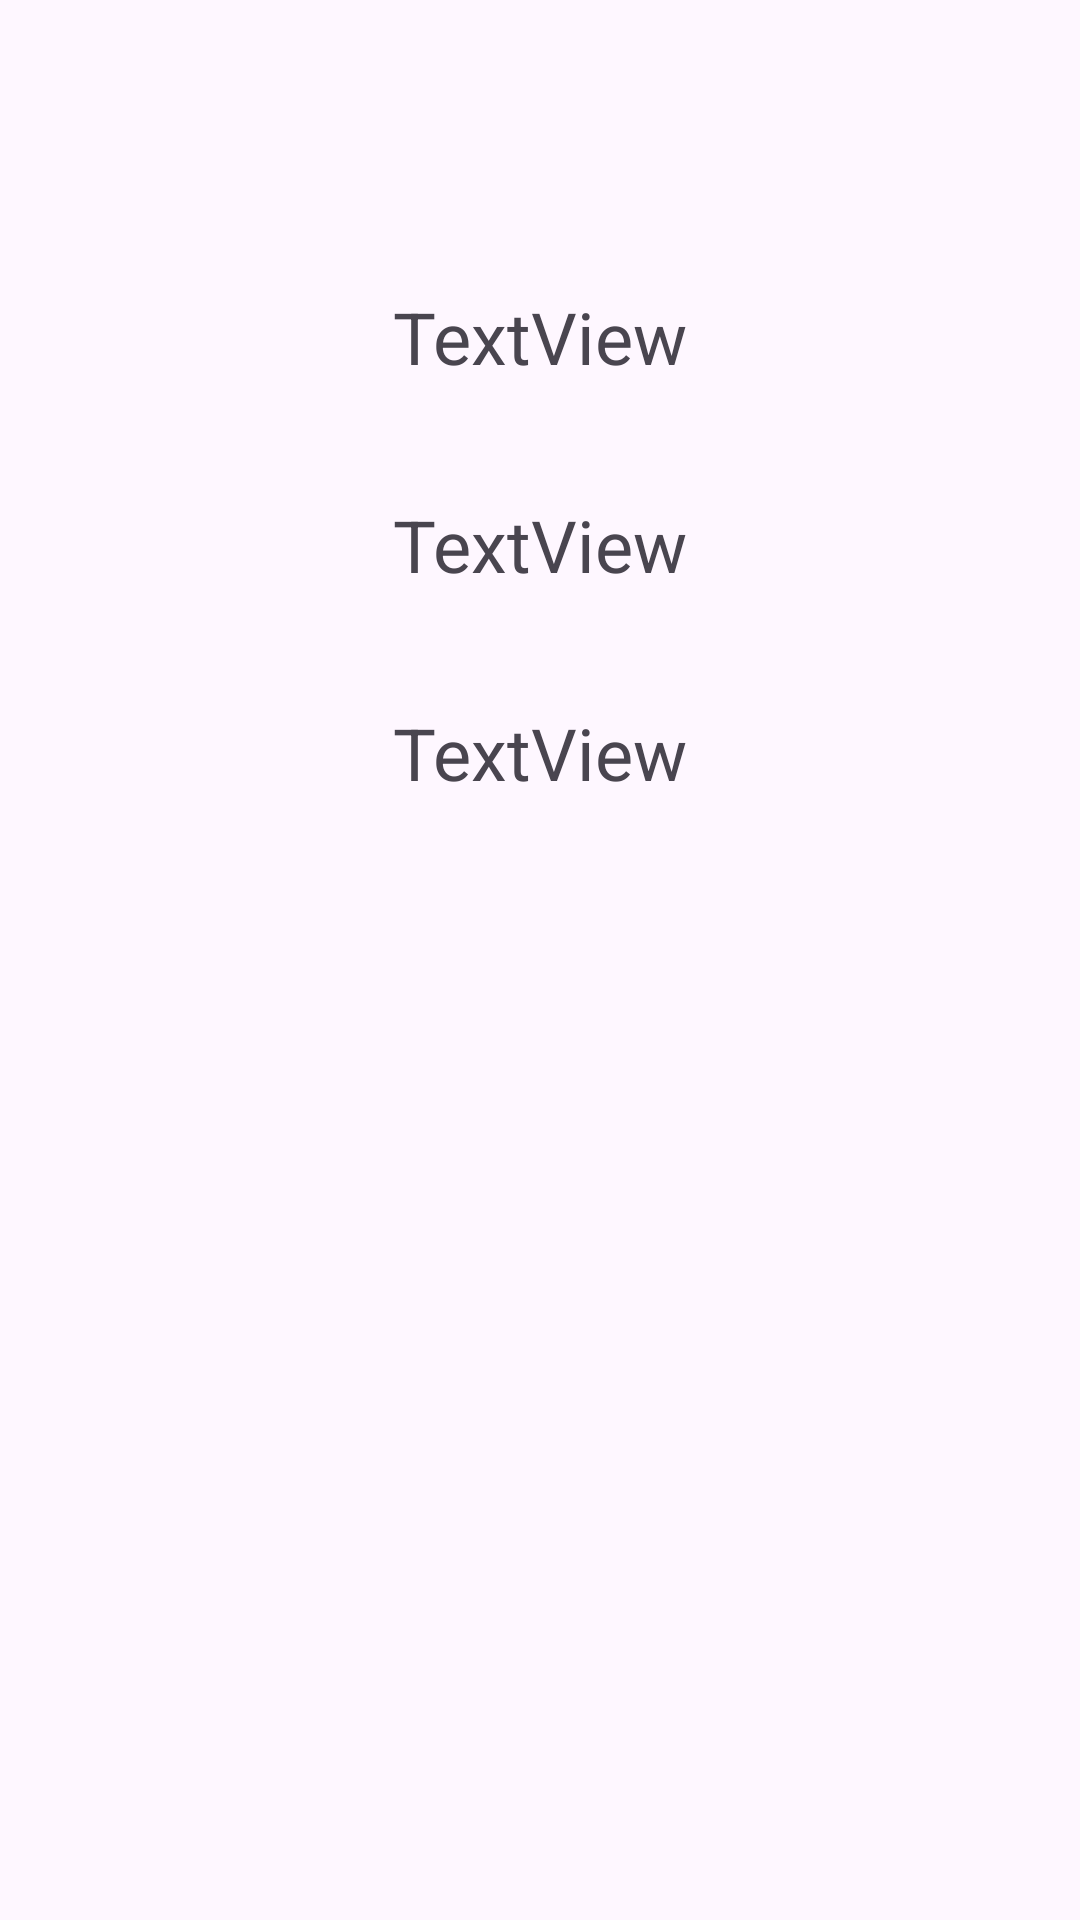

Android layout source for this screen:
<!-- AndroidManifest.xml: application theme Theme.ParcelableKullanımı -->
<!-- res/layout/activity_user.xml -->
<?xml version="1.0" encoding="utf-8"?>
<androidx.constraintlayout.widget.ConstraintLayout xmlns:android="http://schemas.android.com/apk/res/android"
    xmlns:app="http://schemas.android.com/apk/res-auto"
    xmlns:tools="http://schemas.android.com/tools"
    android:id="@+id/main"
    android:layout_width="match_parent"
    android:layout_height="match_parent"
    tools:context=".UserActivity">

    <TextView
        android:id="@+id/textViewFirstName"
        android:layout_width="wrap_content"
        android:layout_height="wrap_content"
        android:layout_marginTop="96dp"
        android:text="TextView"
        android:textSize="24sp"
        app:layout_constraintEnd_toEndOf="parent"
        app:layout_constraintStart_toStartOf="parent"
        app:layout_constraintTop_toTopOf="parent" />

    <TextView
        android:id="@+id/textViewLastName"
        android:layout_width="wrap_content"
        android:layout_height="wrap_content"
        android:layout_marginTop="37dp"
        android:text="TextView"
        android:textSize="24sp"
        app:layout_constraintEnd_toEndOf="parent"
        app:layout_constraintStart_toStartOf="parent"
        app:layout_constraintTop_toBottomOf="@+id/textViewFirstName" />

    <TextView
        android:id="@+id/textViewAge"
        android:layout_width="wrap_content"
        android:layout_height="wrap_content"
        android:layout_marginTop="37dp"
        android:text="TextView"
        android:textSize="24sp"
        app:layout_constraintEnd_toEndOf="parent"
        app:layout_constraintStart_toStartOf="parent"
        app:layout_constraintTop_toBottomOf="@+id/textViewLastName" />
</androidx.constraintlayout.widget.ConstraintLayout>
<!-- resources referenced by this layout -->
<resources>
  <style name="Theme.ParcelableKullanımı" parent="Base.Theme.ParcelableKullanımı" />
  <style name="Base.Theme.ParcelableKullanımı" parent="Theme.Material3.DayNight.NoActionBar">
          
          
      </style>
</resources>
